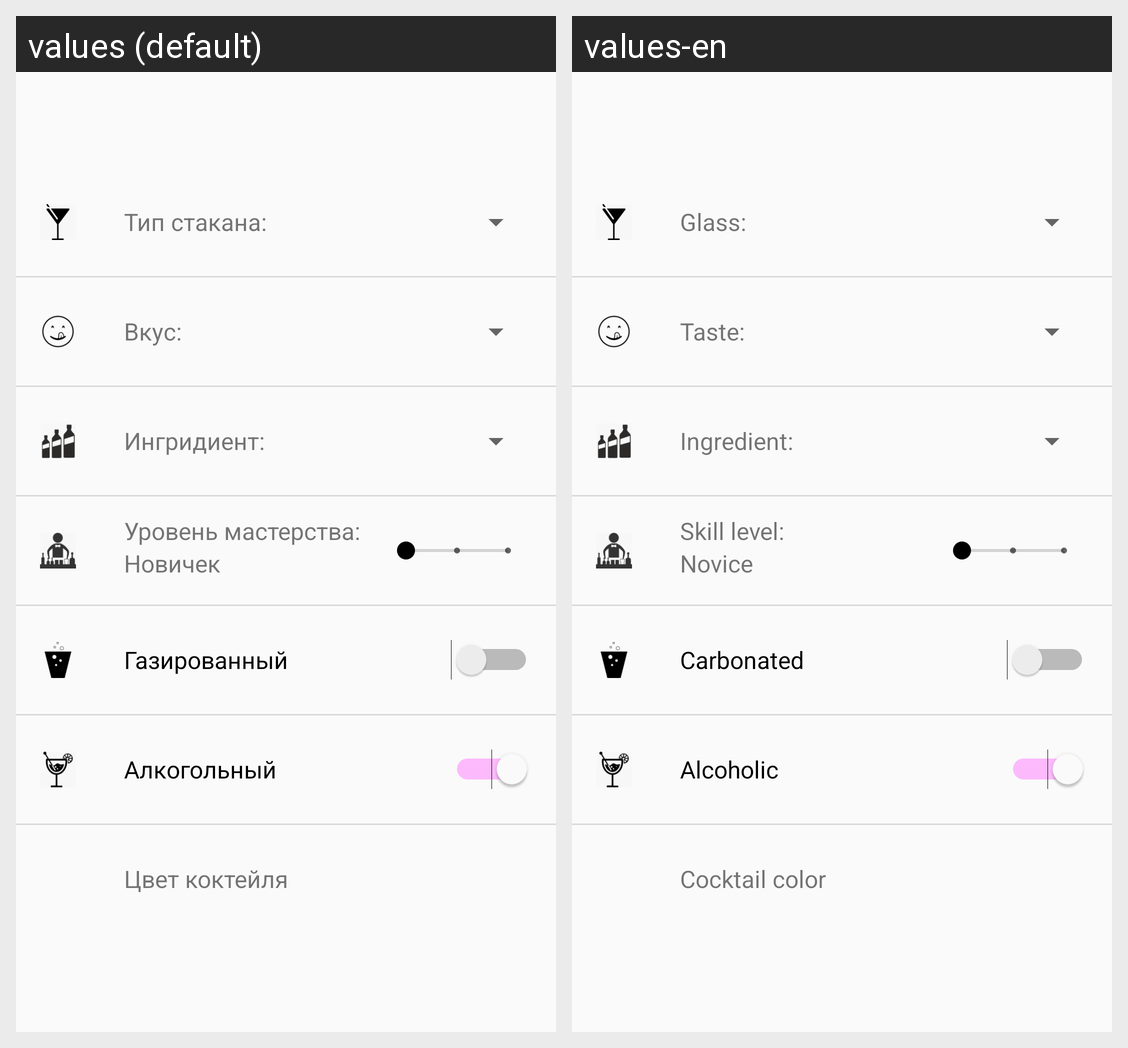

Translations of the strings shown on this Android screen, per locale in the grid:
Android screen res/layout/fr_search_drinks.xml rendered under 2 locales, left to right: values (default), values-en. Device: Nexus 5 (rendered at 1080×1920; each locale shown at half size, 540×960, under a caption strip naming it); theme AppTheme.
Strings drawn on this screen, with the default value and each locale's value (text and hints the layout hard-codes, and strings that could not be matched under every locale, appear in the picture but are not listed):

glass_type
  values: Тип стакана:
  values-en: Glass:

taste_type
  values: Вкус:
  values-en: Taste:

ingridient_type
  values: Ингридиент:
  values-en: Ingredient:

skill_level_string
  values: Уровень мастерства:
  values-en: Skill level:

skill_novice
  values: Новичек
  values-en: Novice

carbonated
  values: Газированный
  values-en: Carbonated

alcoholic
  values: Алкогольный
  values-en: Alcoholic

cocktail_color
  values: Цвет коктейля
  values-en: Cocktail color
